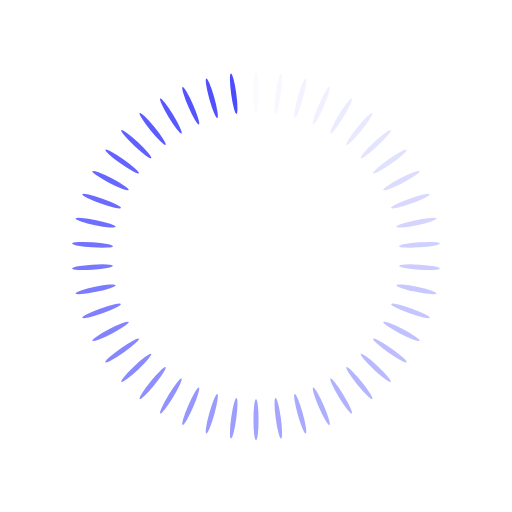
t = 0.00 s
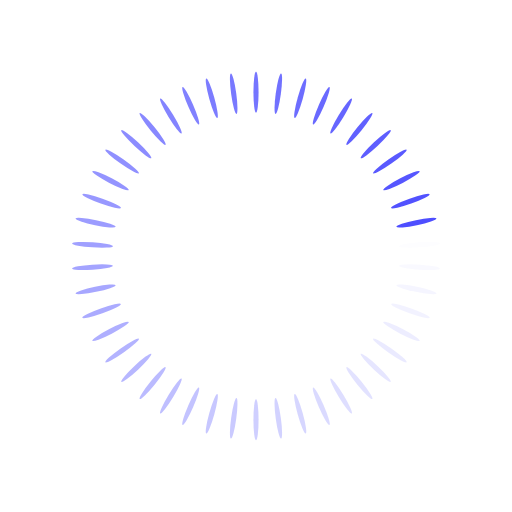
t = 0.25 s
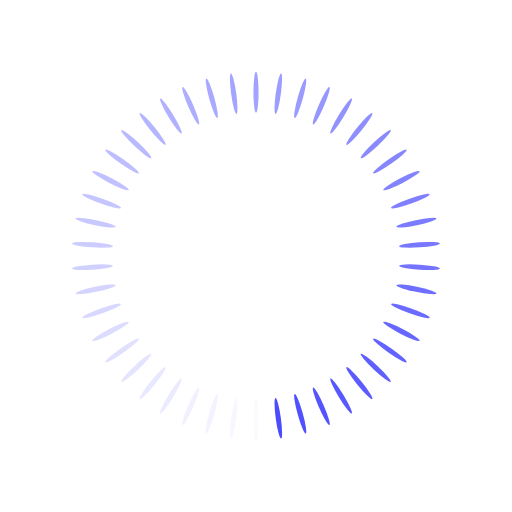
t = 0.50 s
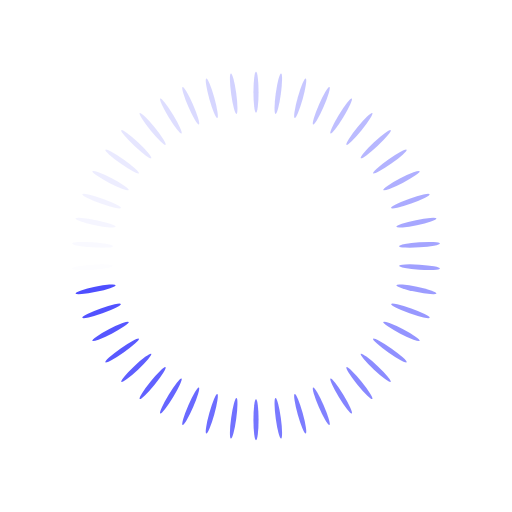
t = 0.75 s

The animated SVG that drew these frames (rendered in a browser with its animation timeline set to each time). Animation: 46 SMIL elements (animate=46); one cycle of 1.00 s, repeats indefinitely.

<?xml version="1.0" encoding="utf-8"?>
<svg xmlns="http://www.w3.org/2000/svg" xmlns:xlink="http://www.w3.org/1999/xlink" style="margin: auto; display: block; shape-rendering: auto; animation-play-state: running; animation-delay: 0s;" width="200px" height="200px" viewBox="0 0 100 100" preserveAspectRatio="xMidYMid">
<g transform="rotate(0 50 50)" style="animation-play-state: running; animation-delay: 0s;">
  <rect x="49.5" y="14" rx="0.5" ry="4" width="1" height="8" fill="#4c4cff" style="animation-play-state: running; animation-delay: 0s;">
    <animate attributeName="opacity" values="1;0" keyTimes="0;1" dur="1s" begin="-0.9782608695652174s" repeatCount="indefinite" style="animation-play-state: running; animation-delay: 0s;"></animate>
  </rect>
</g><g transform="rotate(7.826086956521739 50 50)" style="animation-play-state: running; animation-delay: 0s;">
  <rect x="49.5" y="14" rx="0.5" ry="4" width="1" height="8" fill="#4c4cff" style="animation-play-state: running; animation-delay: 0s;">
    <animate attributeName="opacity" values="1;0" keyTimes="0;1" dur="1s" begin="-0.9565217391304348s" repeatCount="indefinite" style="animation-play-state: running; animation-delay: 0s;"></animate>
  </rect>
</g><g transform="rotate(15.652173913043478 50 50)" style="animation-play-state: running; animation-delay: 0s;">
  <rect x="49.5" y="14" rx="0.5" ry="4" width="1" height="8" fill="#4c4cff" style="animation-play-state: running; animation-delay: 0s;">
    <animate attributeName="opacity" values="1;0" keyTimes="0;1" dur="1s" begin="-0.9347826086956522s" repeatCount="indefinite" style="animation-play-state: running; animation-delay: 0s;"></animate>
  </rect>
</g><g transform="rotate(23.47826086956522 50 50)" style="animation-play-state: running; animation-delay: 0s;">
  <rect x="49.5" y="14" rx="0.5" ry="4" width="1" height="8" fill="#4c4cff" style="animation-play-state: running; animation-delay: 0s;">
    <animate attributeName="opacity" values="1;0" keyTimes="0;1" dur="1s" begin="-0.9130434782608695s" repeatCount="indefinite" style="animation-play-state: running; animation-delay: 0s;"></animate>
  </rect>
</g><g transform="rotate(31.304347826086957 50 50)" style="animation-play-state: running; animation-delay: 0s;">
  <rect x="49.5" y="14" rx="0.5" ry="4" width="1" height="8" fill="#4c4cff" style="animation-play-state: running; animation-delay: 0s;">
    <animate attributeName="opacity" values="1;0" keyTimes="0;1" dur="1s" begin="-0.8913043478260869s" repeatCount="indefinite" style="animation-play-state: running; animation-delay: 0s;"></animate>
  </rect>
</g><g transform="rotate(39.130434782608695 50 50)" style="animation-play-state: running; animation-delay: 0s;">
  <rect x="49.5" y="14" rx="0.5" ry="4" width="1" height="8" fill="#4c4cff" style="animation-play-state: running; animation-delay: 0s;">
    <animate attributeName="opacity" values="1;0" keyTimes="0;1" dur="1s" begin="-0.8695652173913043s" repeatCount="indefinite" style="animation-play-state: running; animation-delay: 0s;"></animate>
  </rect>
</g><g transform="rotate(46.95652173913044 50 50)" style="animation-play-state: running; animation-delay: 0s;">
  <rect x="49.5" y="14" rx="0.5" ry="4" width="1" height="8" fill="#4c4cff" style="animation-play-state: running; animation-delay: 0s;">
    <animate attributeName="opacity" values="1;0" keyTimes="0;1" dur="1s" begin="-0.8478260869565217s" repeatCount="indefinite" style="animation-play-state: running; animation-delay: 0s;"></animate>
  </rect>
</g><g transform="rotate(54.78260869565217 50 50)" style="animation-play-state: running; animation-delay: 0s;">
  <rect x="49.5" y="14" rx="0.5" ry="4" width="1" height="8" fill="#4c4cff" style="animation-play-state: running; animation-delay: 0s;">
    <animate attributeName="opacity" values="1;0" keyTimes="0;1" dur="1s" begin="-0.8260869565217391s" repeatCount="indefinite" style="animation-play-state: running; animation-delay: 0s;"></animate>
  </rect>
</g><g transform="rotate(62.608695652173914 50 50)" style="animation-play-state: running; animation-delay: 0s;">
  <rect x="49.5" y="14" rx="0.5" ry="4" width="1" height="8" fill="#4c4cff" style="animation-play-state: running; animation-delay: 0s;">
    <animate attributeName="opacity" values="1;0" keyTimes="0;1" dur="1s" begin="-0.8043478260869565s" repeatCount="indefinite" style="animation-play-state: running; animation-delay: 0s;"></animate>
  </rect>
</g><g transform="rotate(70.43478260869566 50 50)" style="animation-play-state: running; animation-delay: 0s;">
  <rect x="49.5" y="14" rx="0.5" ry="4" width="1" height="8" fill="#4c4cff" style="animation-play-state: running; animation-delay: 0s;">
    <animate attributeName="opacity" values="1;0" keyTimes="0;1" dur="1s" begin="-0.782608695652174s" repeatCount="indefinite" style="animation-play-state: running; animation-delay: 0s;"></animate>
  </rect>
</g><g transform="rotate(78.26086956521739 50 50)" style="animation-play-state: running; animation-delay: 0s;">
  <rect x="49.5" y="14" rx="0.5" ry="4" width="1" height="8" fill="#4c4cff" style="animation-play-state: running; animation-delay: 0s;">
    <animate attributeName="opacity" values="1;0" keyTimes="0;1" dur="1s" begin="-0.7608695652173914s" repeatCount="indefinite" style="animation-play-state: running; animation-delay: 0s;"></animate>
  </rect>
</g><g transform="rotate(86.08695652173913 50 50)" style="animation-play-state: running; animation-delay: 0s;">
  <rect x="49.5" y="14" rx="0.5" ry="4" width="1" height="8" fill="#4c4cff" style="animation-play-state: running; animation-delay: 0s;">
    <animate attributeName="opacity" values="1;0" keyTimes="0;1" dur="1s" begin="-0.7391304347826086s" repeatCount="indefinite" style="animation-play-state: running; animation-delay: 0s;"></animate>
  </rect>
</g><g transform="rotate(93.91304347826087 50 50)" style="animation-play-state: running; animation-delay: 0s;">
  <rect x="49.5" y="14" rx="0.5" ry="4" width="1" height="8" fill="#4c4cff" style="animation-play-state: running; animation-delay: 0s;">
    <animate attributeName="opacity" values="1;0" keyTimes="0;1" dur="1s" begin="-0.717391304347826s" repeatCount="indefinite" style="animation-play-state: running; animation-delay: 0s;"></animate>
  </rect>
</g><g transform="rotate(101.73913043478261 50 50)" style="animation-play-state: running; animation-delay: 0s;">
  <rect x="49.5" y="14" rx="0.5" ry="4" width="1" height="8" fill="#4c4cff" style="animation-play-state: running; animation-delay: 0s;">
    <animate attributeName="opacity" values="1;0" keyTimes="0;1" dur="1s" begin="-0.6956521739130435s" repeatCount="indefinite" style="animation-play-state: running; animation-delay: 0s;"></animate>
  </rect>
</g><g transform="rotate(109.56521739130434 50 50)" style="animation-play-state: running; animation-delay: 0s;">
  <rect x="49.5" y="14" rx="0.5" ry="4" width="1" height="8" fill="#4c4cff" style="animation-play-state: running; animation-delay: 0s;">
    <animate attributeName="opacity" values="1;0" keyTimes="0;1" dur="1s" begin="-0.6739130434782609s" repeatCount="indefinite" style="animation-play-state: running; animation-delay: 0s;"></animate>
  </rect>
</g><g transform="rotate(117.3913043478261 50 50)" style="animation-play-state: running; animation-delay: 0s;">
  <rect x="49.5" y="14" rx="0.5" ry="4" width="1" height="8" fill="#4c4cff" style="animation-play-state: running; animation-delay: 0s;">
    <animate attributeName="opacity" values="1;0" keyTimes="0;1" dur="1s" begin="-0.6521739130434783s" repeatCount="indefinite" style="animation-play-state: running; animation-delay: 0s;"></animate>
  </rect>
</g><g transform="rotate(125.21739130434783 50 50)" style="animation-play-state: running; animation-delay: 0s;">
  <rect x="49.5" y="14" rx="0.5" ry="4" width="1" height="8" fill="#4c4cff" style="animation-play-state: running; animation-delay: 0s;">
    <animate attributeName="opacity" values="1;0" keyTimes="0;1" dur="1s" begin="-0.6304347826086957s" repeatCount="indefinite" style="animation-play-state: running; animation-delay: 0s;"></animate>
  </rect>
</g><g transform="rotate(133.04347826086956 50 50)" style="animation-play-state: running; animation-delay: 0s;">
  <rect x="49.5" y="14" rx="0.5" ry="4" width="1" height="8" fill="#4c4cff" style="animation-play-state: running; animation-delay: 0s;">
    <animate attributeName="opacity" values="1;0" keyTimes="0;1" dur="1s" begin="-0.6086956521739131s" repeatCount="indefinite" style="animation-play-state: running; animation-delay: 0s;"></animate>
  </rect>
</g><g transform="rotate(140.8695652173913 50 50)" style="animation-play-state: running; animation-delay: 0s;">
  <rect x="49.5" y="14" rx="0.5" ry="4" width="1" height="8" fill="#4c4cff" style="animation-play-state: running; animation-delay: 0s;">
    <animate attributeName="opacity" values="1;0" keyTimes="0;1" dur="1s" begin="-0.5869565217391305s" repeatCount="indefinite" style="animation-play-state: running; animation-delay: 0s;"></animate>
  </rect>
</g><g transform="rotate(148.69565217391303 50 50)" style="animation-play-state: running; animation-delay: 0s;">
  <rect x="49.5" y="14" rx="0.5" ry="4" width="1" height="8" fill="#4c4cff" style="animation-play-state: running; animation-delay: 0s;">
    <animate attributeName="opacity" values="1;0" keyTimes="0;1" dur="1s" begin="-0.5652173913043478s" repeatCount="indefinite" style="animation-play-state: running; animation-delay: 0s;"></animate>
  </rect>
</g><g transform="rotate(156.52173913043478 50 50)" style="animation-play-state: running; animation-delay: 0s;">
  <rect x="49.5" y="14" rx="0.5" ry="4" width="1" height="8" fill="#4c4cff" style="animation-play-state: running; animation-delay: 0s;">
    <animate attributeName="opacity" values="1;0" keyTimes="0;1" dur="1s" begin="-0.5434782608695652s" repeatCount="indefinite" style="animation-play-state: running; animation-delay: 0s;"></animate>
  </rect>
</g><g transform="rotate(164.34782608695653 50 50)" style="animation-play-state: running; animation-delay: 0s;">
  <rect x="49.5" y="14" rx="0.5" ry="4" width="1" height="8" fill="#4c4cff" style="animation-play-state: running; animation-delay: 0s;">
    <animate attributeName="opacity" values="1;0" keyTimes="0;1" dur="1s" begin="-0.5217391304347826s" repeatCount="indefinite" style="animation-play-state: running; animation-delay: 0s;"></animate>
  </rect>
</g><g transform="rotate(172.17391304347825 50 50)" style="animation-play-state: running; animation-delay: 0s;">
  <rect x="49.5" y="14" rx="0.5" ry="4" width="1" height="8" fill="#4c4cff" style="animation-play-state: running; animation-delay: 0s;">
    <animate attributeName="opacity" values="1;0" keyTimes="0;1" dur="1s" begin="-0.5s" repeatCount="indefinite" style="animation-play-state: running; animation-delay: 0s;"></animate>
  </rect>
</g><g transform="rotate(180 50 50)" style="animation-play-state: running; animation-delay: 0s;">
  <rect x="49.5" y="14" rx="0.5" ry="4" width="1" height="8" fill="#4c4cff" style="animation-play-state: running; animation-delay: 0s;">
    <animate attributeName="opacity" values="1;0" keyTimes="0;1" dur="1s" begin="-0.4782608695652174s" repeatCount="indefinite" style="animation-play-state: running; animation-delay: 0s;"></animate>
  </rect>
</g><g transform="rotate(187.82608695652175 50 50)" style="animation-play-state: running; animation-delay: 0s;">
  <rect x="49.5" y="14" rx="0.5" ry="4" width="1" height="8" fill="#4c4cff" style="animation-play-state: running; animation-delay: 0s;">
    <animate attributeName="opacity" values="1;0" keyTimes="0;1" dur="1s" begin="-0.45652173913043476s" repeatCount="indefinite" style="animation-play-state: running; animation-delay: 0s;"></animate>
  </rect>
</g><g transform="rotate(195.65217391304347 50 50)" style="animation-play-state: running; animation-delay: 0s;">
  <rect x="49.5" y="14" rx="0.5" ry="4" width="1" height="8" fill="#4c4cff" style="animation-play-state: running; animation-delay: 0s;">
    <animate attributeName="opacity" values="1;0" keyTimes="0;1" dur="1s" begin="-0.43478260869565216s" repeatCount="indefinite" style="animation-play-state: running; animation-delay: 0s;"></animate>
  </rect>
</g><g transform="rotate(203.47826086956522 50 50)" style="animation-play-state: running; animation-delay: 0s;">
  <rect x="49.5" y="14" rx="0.5" ry="4" width="1" height="8" fill="#4c4cff" style="animation-play-state: running; animation-delay: 0s;">
    <animate attributeName="opacity" values="1;0" keyTimes="0;1" dur="1s" begin="-0.41304347826086957s" repeatCount="indefinite" style="animation-play-state: running; animation-delay: 0s;"></animate>
  </rect>
</g><g transform="rotate(211.30434782608697 50 50)" style="animation-play-state: running; animation-delay: 0s;">
  <rect x="49.5" y="14" rx="0.5" ry="4" width="1" height="8" fill="#4c4cff" style="animation-play-state: running; animation-delay: 0s;">
    <animate attributeName="opacity" values="1;0" keyTimes="0;1" dur="1s" begin="-0.391304347826087s" repeatCount="indefinite" style="animation-play-state: running; animation-delay: 0s;"></animate>
  </rect>
</g><g transform="rotate(219.1304347826087 50 50)" style="animation-play-state: running; animation-delay: 0s;">
  <rect x="49.5" y="14" rx="0.5" ry="4" width="1" height="8" fill="#4c4cff" style="animation-play-state: running; animation-delay: 0s;">
    <animate attributeName="opacity" values="1;0" keyTimes="0;1" dur="1s" begin="-0.3695652173913043s" repeatCount="indefinite" style="animation-play-state: running; animation-delay: 0s;"></animate>
  </rect>
</g><g transform="rotate(226.95652173913044 50 50)" style="animation-play-state: running; animation-delay: 0s;">
  <rect x="49.5" y="14" rx="0.5" ry="4" width="1" height="8" fill="#4c4cff" style="animation-play-state: running; animation-delay: 0s;">
    <animate attributeName="opacity" values="1;0" keyTimes="0;1" dur="1s" begin="-0.34782608695652173s" repeatCount="indefinite" style="animation-play-state: running; animation-delay: 0s;"></animate>
  </rect>
</g><g transform="rotate(234.7826086956522 50 50)" style="animation-play-state: running; animation-delay: 0s;">
  <rect x="49.5" y="14" rx="0.5" ry="4" width="1" height="8" fill="#4c4cff" style="animation-play-state: running; animation-delay: 0s;">
    <animate attributeName="opacity" values="1;0" keyTimes="0;1" dur="1s" begin="-0.32608695652173914s" repeatCount="indefinite" style="animation-play-state: running; animation-delay: 0s;"></animate>
  </rect>
</g><g transform="rotate(242.6086956521739 50 50)" style="animation-play-state: running; animation-delay: 0s;">
  <rect x="49.5" y="14" rx="0.5" ry="4" width="1" height="8" fill="#4c4cff" style="animation-play-state: running; animation-delay: 0s;">
    <animate attributeName="opacity" values="1;0" keyTimes="0;1" dur="1s" begin="-0.30434782608695654s" repeatCount="indefinite" style="animation-play-state: running; animation-delay: 0s;"></animate>
  </rect>
</g><g transform="rotate(250.43478260869566 50 50)" style="animation-play-state: running; animation-delay: 0s;">
  <rect x="49.5" y="14" rx="0.5" ry="4" width="1" height="8" fill="#4c4cff" style="animation-play-state: running; animation-delay: 0s;">
    <animate attributeName="opacity" values="1;0" keyTimes="0;1" dur="1s" begin="-0.2826086956521739s" repeatCount="indefinite" style="animation-play-state: running; animation-delay: 0s;"></animate>
  </rect>
</g><g transform="rotate(258.2608695652174 50 50)" style="animation-play-state: running; animation-delay: 0s;">
  <rect x="49.5" y="14" rx="0.5" ry="4" width="1" height="8" fill="#4c4cff" style="animation-play-state: running; animation-delay: 0s;">
    <animate attributeName="opacity" values="1;0" keyTimes="0;1" dur="1s" begin="-0.2608695652173913s" repeatCount="indefinite" style="animation-play-state: running; animation-delay: 0s;"></animate>
  </rect>
</g><g transform="rotate(266.0869565217391 50 50)" style="animation-play-state: running; animation-delay: 0s;">
  <rect x="49.5" y="14" rx="0.5" ry="4" width="1" height="8" fill="#4c4cff" style="animation-play-state: running; animation-delay: 0s;">
    <animate attributeName="opacity" values="1;0" keyTimes="0;1" dur="1s" begin="-0.2391304347826087s" repeatCount="indefinite" style="animation-play-state: running; animation-delay: 0s;"></animate>
  </rect>
</g><g transform="rotate(273.9130434782609 50 50)" style="animation-play-state: running; animation-delay: 0s;">
  <rect x="49.5" y="14" rx="0.5" ry="4" width="1" height="8" fill="#4c4cff" style="animation-play-state: running; animation-delay: 0s;">
    <animate attributeName="opacity" values="1;0" keyTimes="0;1" dur="1s" begin="-0.21739130434782608s" repeatCount="indefinite" style="animation-play-state: running; animation-delay: 0s;"></animate>
  </rect>
</g><g transform="rotate(281.7391304347826 50 50)" style="animation-play-state: running; animation-delay: 0s;">
  <rect x="49.5" y="14" rx="0.5" ry="4" width="1" height="8" fill="#4c4cff" style="animation-play-state: running; animation-delay: 0s;">
    <animate attributeName="opacity" values="1;0" keyTimes="0;1" dur="1s" begin="-0.1956521739130435s" repeatCount="indefinite" style="animation-play-state: running; animation-delay: 0s;"></animate>
  </rect>
</g><g transform="rotate(289.5652173913044 50 50)" style="animation-play-state: running; animation-delay: 0s;">
  <rect x="49.5" y="14" rx="0.5" ry="4" width="1" height="8" fill="#4c4cff" style="animation-play-state: running; animation-delay: 0s;">
    <animate attributeName="opacity" values="1;0" keyTimes="0;1" dur="1s" begin="-0.17391304347826086s" repeatCount="indefinite" style="animation-play-state: running; animation-delay: 0s;"></animate>
  </rect>
</g><g transform="rotate(297.39130434782606 50 50)" style="animation-play-state: running; animation-delay: 0s;">
  <rect x="49.5" y="14" rx="0.5" ry="4" width="1" height="8" fill="#4c4cff" style="animation-play-state: running; animation-delay: 0s;">
    <animate attributeName="opacity" values="1;0" keyTimes="0;1" dur="1s" begin="-0.15217391304347827s" repeatCount="indefinite" style="animation-play-state: running; animation-delay: 0s;"></animate>
  </rect>
</g><g transform="rotate(305.2173913043478 50 50)" style="animation-play-state: running; animation-delay: 0s;">
  <rect x="49.5" y="14" rx="0.5" ry="4" width="1" height="8" fill="#4c4cff" style="animation-play-state: running; animation-delay: 0s;">
    <animate attributeName="opacity" values="1;0" keyTimes="0;1" dur="1s" begin="-0.13043478260869565s" repeatCount="indefinite" style="animation-play-state: running; animation-delay: 0s;"></animate>
  </rect>
</g><g transform="rotate(313.04347826086956 50 50)" style="animation-play-state: running; animation-delay: 0s;">
  <rect x="49.5" y="14" rx="0.5" ry="4" width="1" height="8" fill="#4c4cff" style="animation-play-state: running; animation-delay: 0s;">
    <animate attributeName="opacity" values="1;0" keyTimes="0;1" dur="1s" begin="-0.10869565217391304s" repeatCount="indefinite" style="animation-play-state: running; animation-delay: 0s;"></animate>
  </rect>
</g><g transform="rotate(320.8695652173913 50 50)" style="animation-play-state: running; animation-delay: 0s;">
  <rect x="49.5" y="14" rx="0.5" ry="4" width="1" height="8" fill="#4c4cff" style="animation-play-state: running; animation-delay: 0s;">
    <animate attributeName="opacity" values="1;0" keyTimes="0;1" dur="1s" begin="-0.08695652173913043s" repeatCount="indefinite" style="animation-play-state: running; animation-delay: 0s;"></animate>
  </rect>
</g><g transform="rotate(328.69565217391306 50 50)" style="animation-play-state: running; animation-delay: 0s;">
  <rect x="49.5" y="14" rx="0.5" ry="4" width="1" height="8" fill="#4c4cff" style="animation-play-state: running; animation-delay: 0s;">
    <animate attributeName="opacity" values="1;0" keyTimes="0;1" dur="1s" begin="-0.06521739130434782s" repeatCount="indefinite" style="animation-play-state: running; animation-delay: 0s;"></animate>
  </rect>
</g><g transform="rotate(336.5217391304348 50 50)" style="animation-play-state: running; animation-delay: 0s;">
  <rect x="49.5" y="14" rx="0.5" ry="4" width="1" height="8" fill="#4c4cff" style="animation-play-state: running; animation-delay: 0s;">
    <animate attributeName="opacity" values="1;0" keyTimes="0;1" dur="1s" begin="-0.043478260869565216s" repeatCount="indefinite" style="animation-play-state: running; animation-delay: 0s;"></animate>
  </rect>
</g><g transform="rotate(344.3478260869565 50 50)" style="animation-play-state: running; animation-delay: 0s;">
  <rect x="49.5" y="14" rx="0.5" ry="4" width="1" height="8" fill="#4c4cff" style="animation-play-state: running; animation-delay: 0s;">
    <animate attributeName="opacity" values="1;0" keyTimes="0;1" dur="1s" begin="-0.021739130434782608s" repeatCount="indefinite" style="animation-play-state: running; animation-delay: 0s;"></animate>
  </rect>
</g><g transform="rotate(352.17391304347825 50 50)" style="animation-play-state: running; animation-delay: 0s;">
  <rect x="49.5" y="14" rx="0.5" ry="4" width="1" height="8" fill="#4c4cff" style="animation-play-state: running; animation-delay: 0s;">
    <animate attributeName="opacity" values="1;0" keyTimes="0;1" dur="1s" begin="0s" repeatCount="indefinite" style="animation-play-state: running; animation-delay: 0s;"></animate>
  </rect>
</g>
<!-- [ldio] generated by https://loading.io/ --></svg>